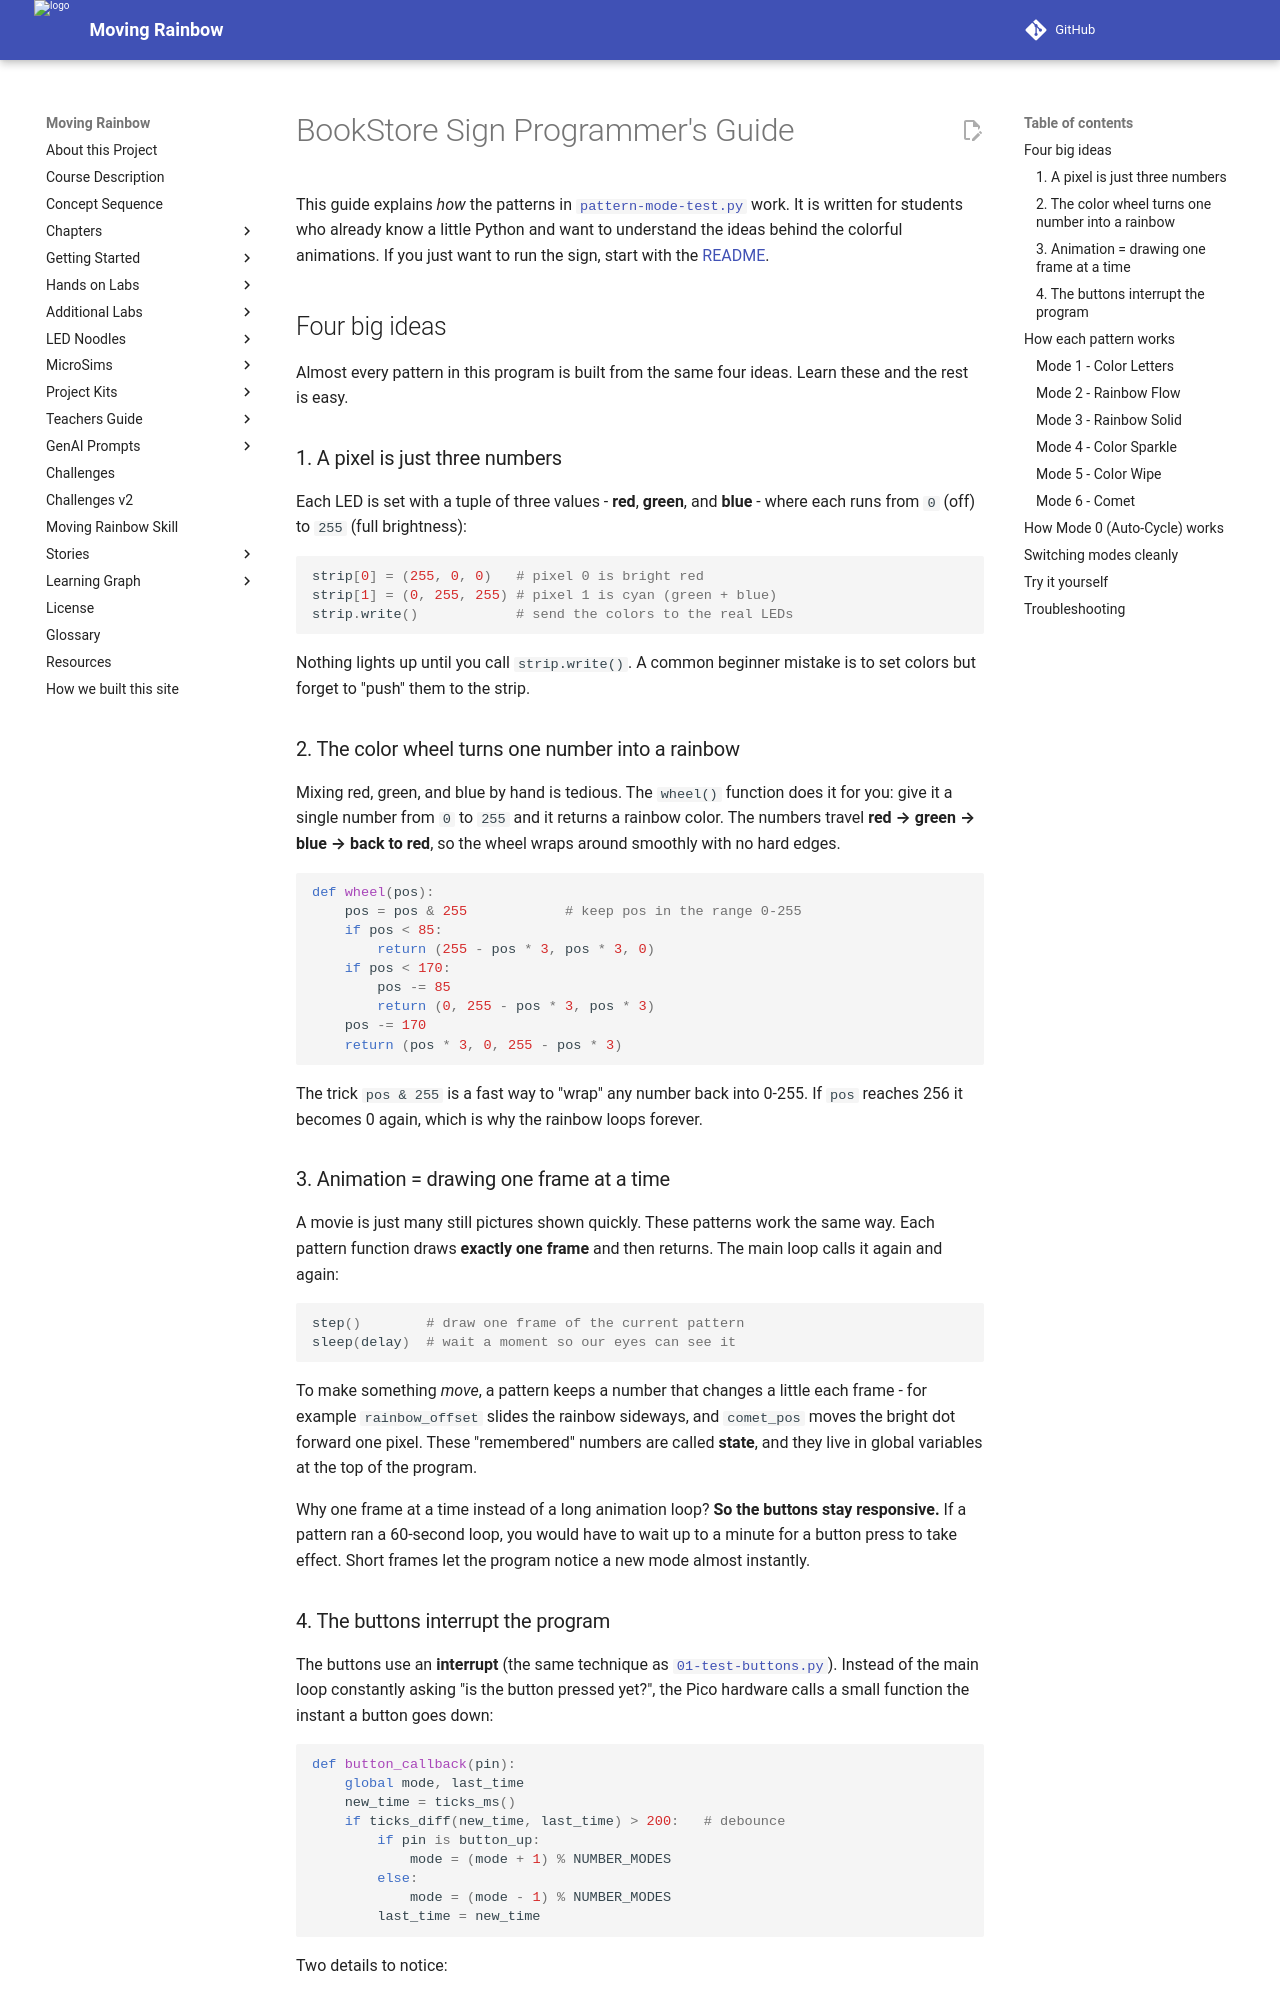

repository: dmccreary/moving-rainbow · page: kits/bookstore-sign/programmers-guide/index.html · generator: mkdocs

# BookStore Sign Programmer's Guide

This guide explains *how* the patterns in
[`pattern-mode-test.py`](pattern-mode-test.py) work. It is written for students
who already know a little Python and want to understand the ideas behind the
colorful animations. If you just want to run the sign, start with the
[README](README.md).

## Four big ideas

Almost every pattern in this program is built from the same four ideas. Learn
these and the rest is easy.

### 1. A pixel is just three numbers

Each LED is set with a tuple of three values - **red**, **green**, and **blue**
- where each runs from `0` (off) to `255` (full brightness):

```python
strip[0] = (255, 0, 0)   # pixel 0 is bright red
strip[1] = (0, 255, 255) # pixel 1 is cyan (green + blue)
strip.write()            # send the colors to the real LEDs
```

Nothing lights up until you call `strip.write()`. A common beginner mistake is
to set colors but forget to "push" them to the strip.

### 2. The color wheel turns one number into a rainbow

Mixing red, green, and blue by hand is tedious. The `wheel()` function does it
for you: give it a single number from `0` to `255` and it returns a rainbow
color. The numbers travel **red → green → blue → back to red**, so the wheel
wraps around smoothly with no hard edges.

```python
def wheel(pos):
    pos = pos & 255            # keep pos in the range 0-255
    if pos < 85:
        return (255 - pos * 3, pos * 3, 0)
    if pos < 170:
        pos -= 85
        return (0, 255 - pos * 3, pos * 3)
    pos -= 170
    return (pos * 3, 0, 255 - pos * 3)
```

The trick `pos & 255` is a fast way to "wrap" any number back into 0-255. If
`pos` reaches 256 it becomes 0 again, which is why the rainbow loops forever.

### 3. Animation = drawing one frame at a time

A movie is just many still pictures shown quickly. These patterns work the same
way. Each pattern function draws **exactly one frame** and then returns. The
main loop calls it again and again:

```python
step()        # draw one frame of the current pattern
sleep(delay)  # wait a moment so our eyes can see it
```

To make something *move*, a pattern keeps a number that changes a little each
frame - for example `rainbow_offset` slides the rainbow sideways, and
`comet_pos` moves the bright dot forward one pixel. These "remembered" numbers
are called **state**, and they live in global variables at the top of the
program.

Why one frame at a time instead of a long animation loop? **So the buttons stay
responsive.** If a pattern ran a 60-second loop, you would have to wait up to a
minute for a button press to take effect. Short frames let the program notice a
new mode almost instantly.
